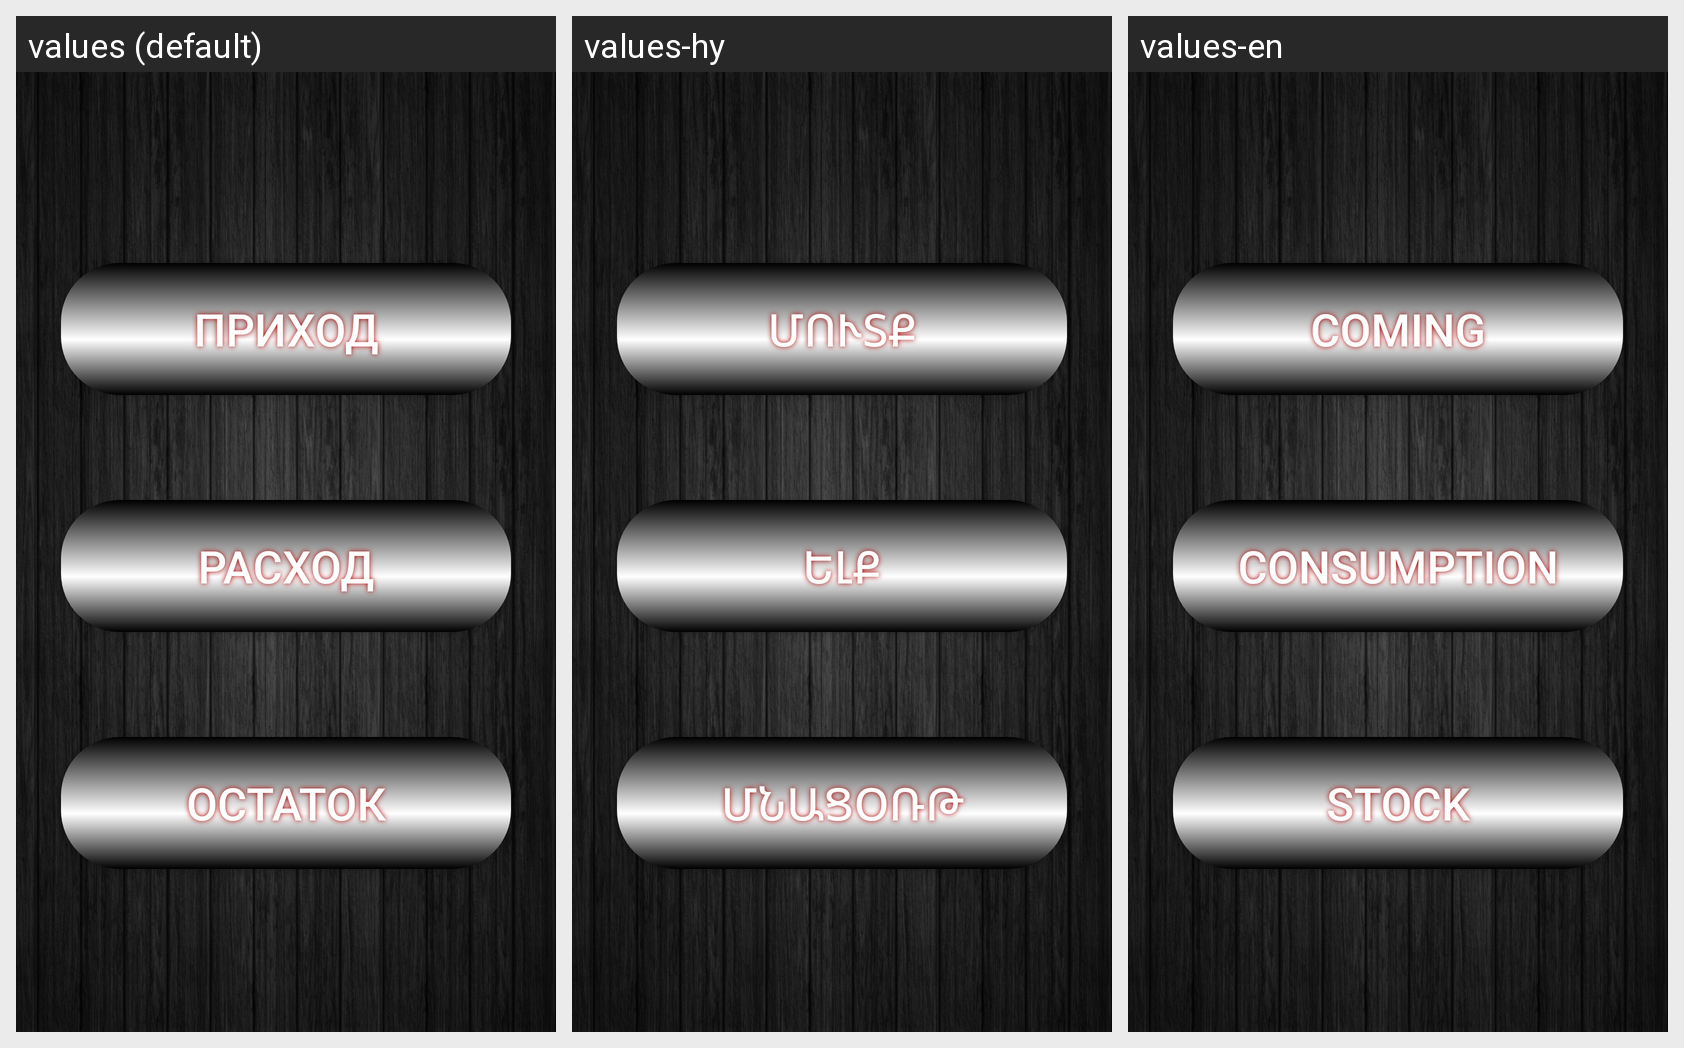

Locale-by-locale string values for the Android screen shown in this grid:
Android screen res/layout/activity_main.xml rendered under 3 locales, left to right: values (default), values-hy, values-en. Device: Nexus 5 (rendered at 1080×1920; each locale shown at half size, 540×960, under a caption strip naming it); theme AppTheme.
Strings drawn on this screen, with the default value and each locale's value (text and hints the layout hard-codes appear in the picture but are not listed):

b1_1
  values: ПРИХОД
  values-hy: Մուտք
  values-en: COMING

b1_2
  values: РАСХОД
  values-hy: Ելք
  values-en: CONSUMPTION

b1_3
  values: ОСТАТОК
  values-hy: Մնացօռթ
  values-en: STOCK
